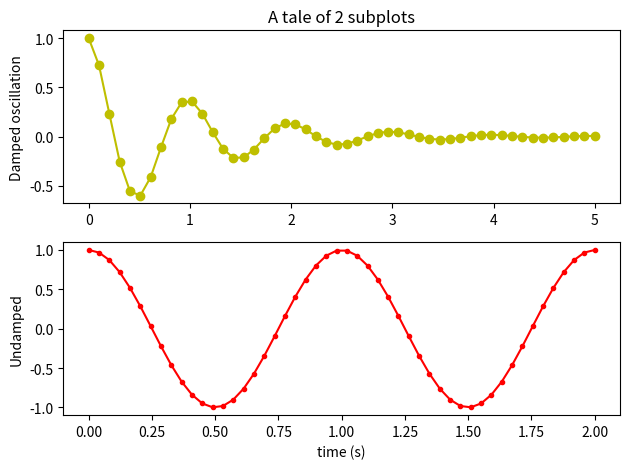

This figure's Python source:
import numpy as np
import matplotlib as mpl
import matplotlib.pylab as plt

x1 = np.linspace(0.0, 5.0)
x2 = np.linspace(0.0, 2.0)
y1 = np.cos(2 * np.pi * x1) * np.exp(-x1)
y2 = np.cos(2 * np.pi * x2)

ax1 = plt.subplot(2, 1, 1)
plt.plot(x1, y1, 'yo-')
plt.title('A tale of 2 subplots')
plt.ylabel('Damped oscillation')
print(ax1)

ax2 = plt.subplot(2, 1, 2)
plt.plot(x2, y2, 'r.-')
plt.xlabel('time (s)')
plt.ylabel('Undamped')
print(ax2)

plt.tight_layout()
plt.show()
